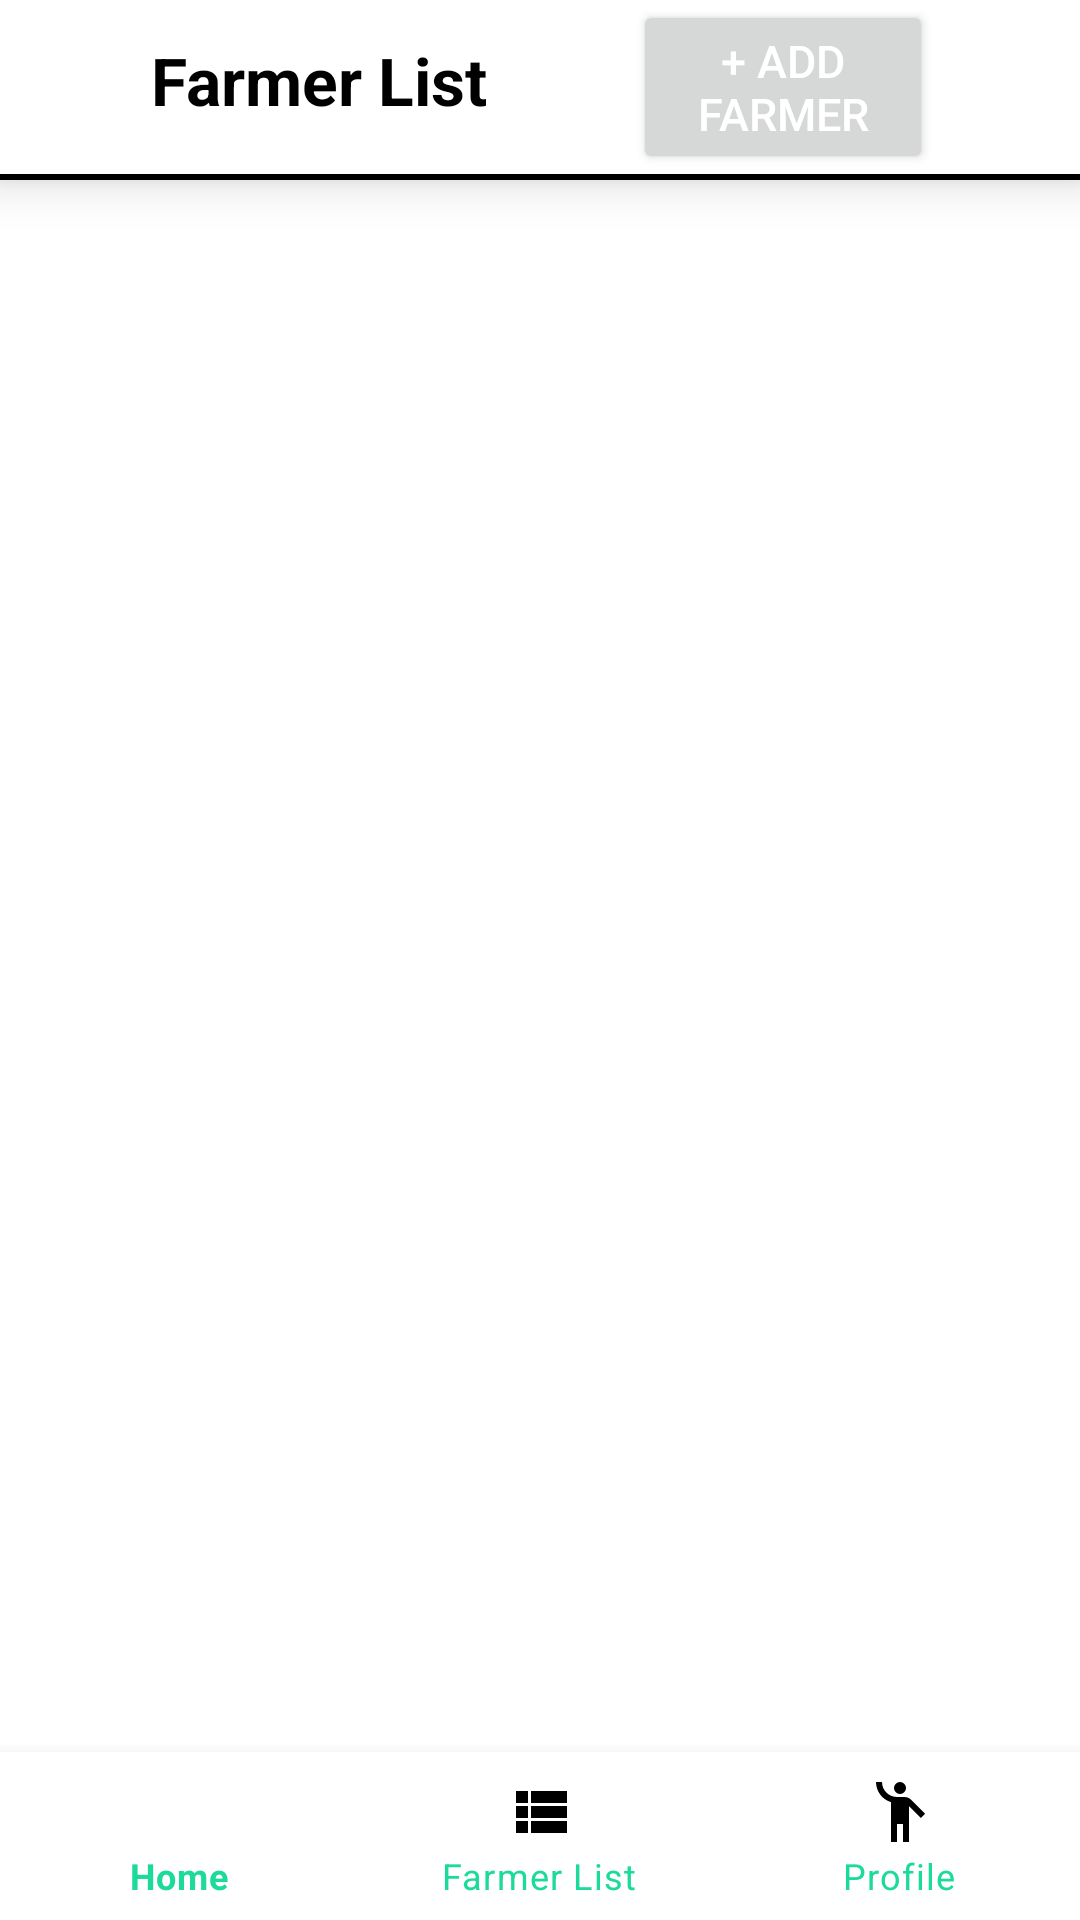

The Android layout XML behind this screen, and the referenced resources:
<!-- AndroidManifest.xml: application theme Theme.Marketer -->
<!-- res/layout/activity_farmer_list.xml -->
<?xml version="1.0" encoding="utf-8"?>
<androidx.constraintlayout.widget.ConstraintLayout xmlns:android="http://schemas.android.com/apk/res/android"
    xmlns:app="http://schemas.android.com/apk/res-auto"
    xmlns:tools="http://schemas.android.com/tools"
    android:layout_width="match_parent"
    android:layout_height="match_parent"
    tools:context=".farmer_list">

    <androidx.constraintlayout.widget.ConstraintLayout
        android:id="@+id/farmingLayoutHeader"
        android:layout_width="match_parent"
        android:layout_height="60dp"
        android:background="@color/white"
        android:elevation="10dp"
        android:outlineAmbientShadowColor="@color/black"
        android:outlineSpotShadowColor="@color/black"
        app:layout_constraintTop_toTopOf="parent">

        <TextView
            android:id="@+id/textFarmerList"
            android:layout_width="wrap_content"
            android:layout_height="wrap_content"
            android:layout_marginTop="12dp"
            android:gravity="center"
            android:text="Farmer List"
            android:textColor="@color/black"
            android:layout_marginStart="50dp"
            android:textSize="22sp"
            android:textStyle="bold"
            app:layout_constraintStart_toStartOf="parent"
            app:layout_constraintTop_toTopOf="parent" />


        <Button
            android:id="@+id/textAddFarmer"
            android:layout_width="100dp"
            android:layout_height="wrap_content"
            android:text="+ Add Farmer"
            android:textColor="@color/white"
            android:textSize="15sp"
            app:layout_constraintEnd_toEndOf="parent"
            app:layout_constraintStart_toEndOf="@+id/textFarmerList"
            app:layout_constraintTop_toTopOf="parent" />

        <View
            android:id="@+id/headerLine"
            android:layout_width="match_parent"
            android:layout_height="2dp"
            android:background="@android:color/black"
            android:layout_marginTop="5dp"
            app:layout_constraintBottom_toBottomOf="parent"/>


    </androidx.constraintlayout.widget.ConstraintLayout>

    <RelativeLayout
        android:layout_width="match_parent"
        android:layout_height="match_parent"
        app:layout_constraintBottom_toBottomOf="@+id/farmingLayoutHeader">

        <androidx.recyclerview.widget.RecyclerView
            android:id="@+id/recyclerView"
            android:layout_width="match_parent"
            android:layout_height="580dp"
            android:layout_marginTop="70dp"
            app:layout_constraintBottom_toBottomOf="parent"
            app:layout_constraintTop_toTopOf="parent" />

    </RelativeLayout>

    <com.google.android.material.bottomnavigation.BottomNavigationView
        android:id="@+id/bottomNavigationMenu"
        android:layout_width="match_parent"
        android:layout_height="wrap_content"
        app:backgroundTint="@color/white"
        app:itemIconTint="@color/black"
        app:layout_constraintBottom_toBottomOf="parent"
        app:menu="@menu/navigation_mane"
        app:itemTextColor="#1bda9a"
        android:backgroundTint="#1bda9a" />

</androidx.constraintlayout.widget.ConstraintLayout>
<!-- resources referenced by this layout -->
<resources>
  <color name="black">#FF000000</color>
  <color name="white">#FFFFFFFF</color>
  <style name="Theme.Marketer" parent="Theme.MaterialComponents.DayNight.NoActionBar">
          
          <item name="colorPrimary">@color/purple_500</item>
          <item name="colorPrimaryVariant">@color/purple_700</item>
          <item name="colorOnPrimary">@color/white</item>
          
          <item name="colorSecondary">@color/teal_200</item>
          <item name="colorSecondaryVariant">@color/teal_700</item>
          <item name="colorOnSecondary">@color/black</item>
          
          <item name="android:statusBarColor" tools:targetApi="l">?attr/colorPrimaryVariant</item>
          
      </style>
  <color name="purple_500">#FF6200EE</color>
  <color name="purple_700">#FF3700B3</color>
  <color name="teal_200">#FF03DAC5</color>
  <color name="teal_700">#FF018786</color>
</resources>
